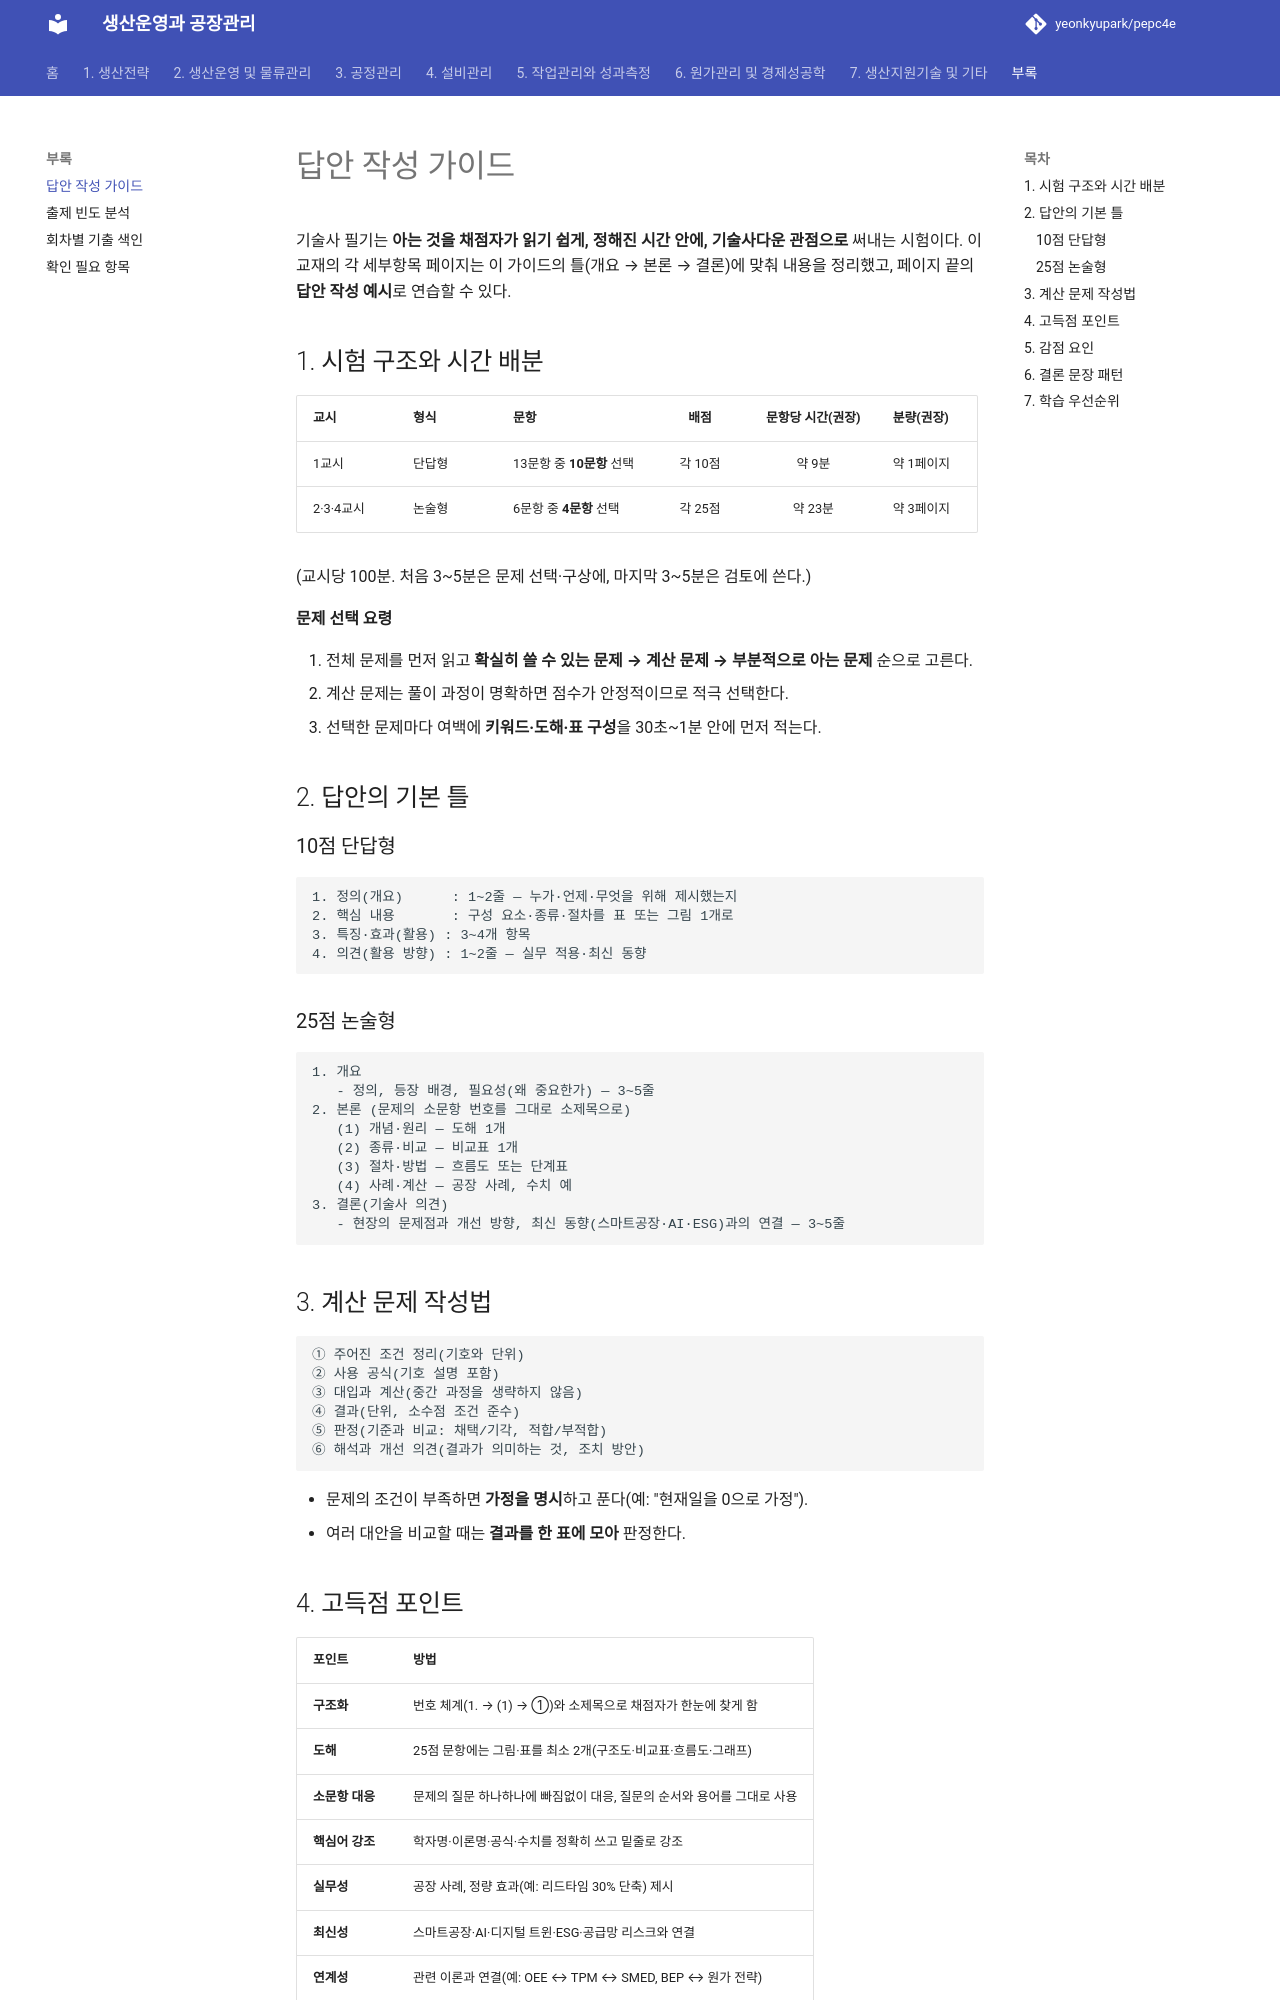

repository: yeonkyupark/pepc4e · page: appendix/answer-guide/index.html · generator: mkdocs

# 답안 작성 가이드

기술사 필기는 **아는 것을 채점자가 읽기 쉽게, 정해진 시간 안에, 기술사다운 관점으로** 써내는 시험이다. 이 교재의 각 세부항목 페이지는 이 가이드의 틀(개요 → 본론 → 결론)에 맞춰 내용을 정리했고, 페이지 끝의 **답안 작성 예시**로 연습할 수 있다.

## 1. 시험 구조와 시간 배분

| 교시 | 형식 | 문항 | 배점 | 문항당 시간(권장) | 분량(권장) |
|---|---|---|:-:|:-:|---|
| 1교시 | 단답형 | 13문항 중 **10문항** 선택 | 각 10점 | 약 9분 | 약 1페이지 |
| 2·3·4교시 | 논술형 | 6문항 중 **4문항** 선택 | 각 25점 | 약 23분 | 약 3페이지 |

(교시당 100분. 처음 3~5분은 문제 선택·구상에, 마지막 3~5분은 검토에 쓴다.)

**문제 선택 요령**

1. 전체 문제를 먼저 읽고 **확실히 쓸 수 있는 문제 → 계산 문제 → 부분적으로 아는 문제** 순으로 고른다.
2. 계산 문제는 풀이 과정이 명확하면 점수가 안정적이므로 적극 선택한다.
3. 선택한 문제마다 여백에 **키워드·도해·표 구성**을 30초~1분 안에 먼저 적는다.

## 2. 답안의 기본 틀

### 10점 단답형

```text
1. 정의(개요)      : 1~2줄 — 누가·언제·무엇을 위해 제시했는지
2. 핵심 내용       : 구성 요소·종류·절차를 표 또는 그림 1개로
3. 특징·효과(활용) : 3~4개 항목
4. 의견(활용 방향) : 1~2줄 — 실무 적용·최신 동향
```

### 25점 논술형

```text
1. 개요
   - 정의, 등장 배경, 필요성(왜 중요한가) — 3~5줄
2. 본론 (문제의 소문항 번호를 그대로 소제목으로)
   (1) 개념·원리 — 도해 1개
   (2) 종류·비교 — 비교표 1개
   (3) 절차·방법 — 흐름도 또는 단계표
   (4) 사례·계산 — 공장 사례, 수치 예
3. 결론(기술사 의견)
   - 현장의 문제점과 개선 방향, 최신 동향(스마트공장·AI·ESG)과의 연결 — 3~5줄
```

## 3. 계산 문제 작성법

```text
① 주어진 조건 정리(기호와 단위)
② 사용 공식(기호 설명 포함)
③ 대입과 계산(중간 과정을 생략하지 않음)
④ 결과(단위, 소수점 조건 준수)
⑤ 판정(기준과 비교: 채택/기각, 적합/부적합)
⑥ 해석과 개선 의견(결과가 의미하는 것, 조치 방안)
```

- 문제의 조건이 부족하면 **가정을 명시**하고 푼다(예: "현재일을 0으로 가정").
- 여러 대안을 비교할 때는 **결과를 한 표에 모아** 판정한다.
